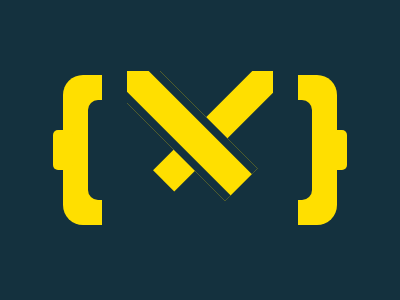

Write the HTML and CSS that draws this image.

<div class="base">
  <div class="inner">
    <div class="center">
      <div class="tBlade1"></div>
      <div class="tBlade2"></div>
    </div>
    <div class="mBlade1"></div>
    <div class="bBlade1"></div>
    <div class="mBlade2"></div>
    <div class="bBlade2"></div>
  </div>
</div>
<div class="lEdge"></div>
<div class="rEdge"></div>
<style>
  body {
    background: #14313E;
  }

  div {
    position: absolute;
  }

  .base {
    width: 274px;
    height: 150px;
    background: #FFDF00;
    border-radius: 20px;
    top: 75px;
    left: 63px;
  }

  .inner {
    width: 224px;
    height: 100px;
    background: #14313E;
    border-radius: 10px;
    top: 25px;
    left: 25px;
  }

  .center {
    width: 146px;
    height: 240px;
    border: 25px solid #14313E;
    background: #14313E;
    border-top: none;
    border-bottom: none;
    top: -29px;
    left: 14px;
    overflow-x: hidden;
  }

  div[class$='Edge'] {
    width: 20px;
    height: 40px;
    background: #FFDF00;
    border-radius: 5px;
    top: 130px;
  }

  .lEdge {
    left: 53px;
  }

  .rEdge {
    right: 53px;
  }

  div[class^='tBlade'] {
    width: 30px;
    height: 165px;
    background: #FFDF00;
  }

  .tBlade1 {
    transform: rotate(-45deg);
    left: 33px;
    top: -27px;
    border-left: 8px solid #14313E;
    border-right: 8px solid #14313E;
    z-index: 2;
  }

  .tBlade2 {
    transform: rotate(45deg);
    left: 80px;
    top: -31px;
    z-index: 1;
  }
</style>